pico-8 play session: no input (idle), after a click and taps of 🅾, ❎, 🅾+❎, 🅾 in the second before t = 0

[t = 1 s] idle ~1s (no d-pad/buttons)
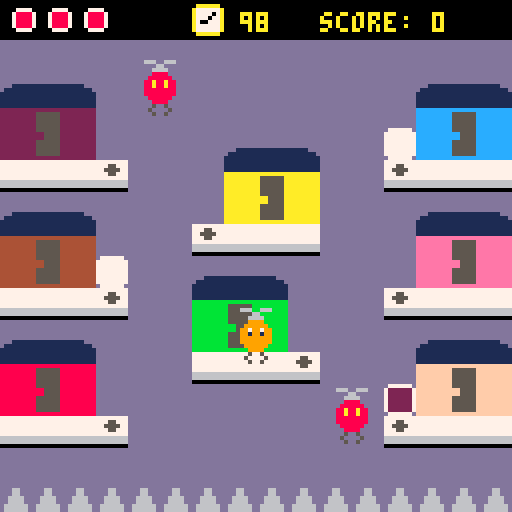
[t = 2 s] idle ~2s (no d-pad/buttons)
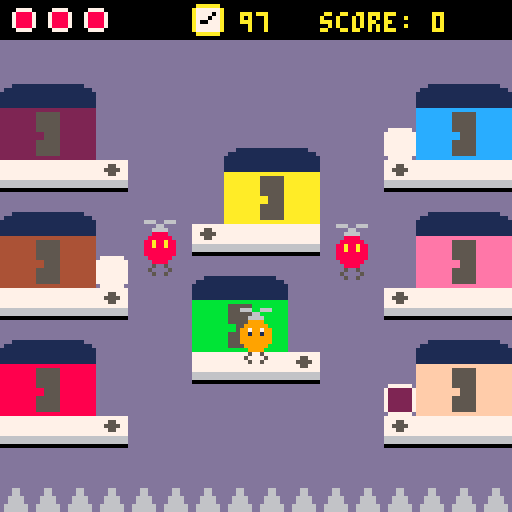
[t = 4 s] idle ~4s (no d-pad/buttons)
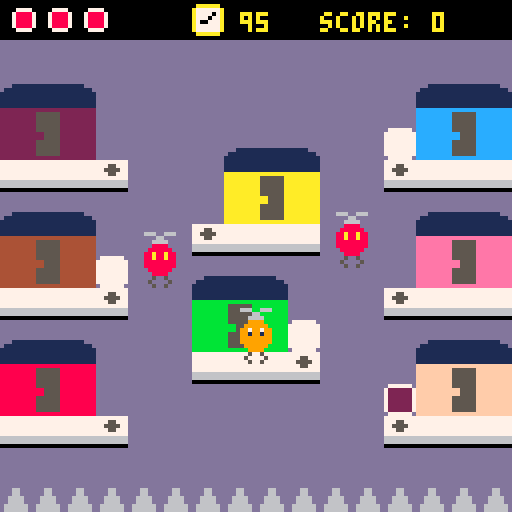
[t = 6 s] idle ~6s (no d-pad/buttons)
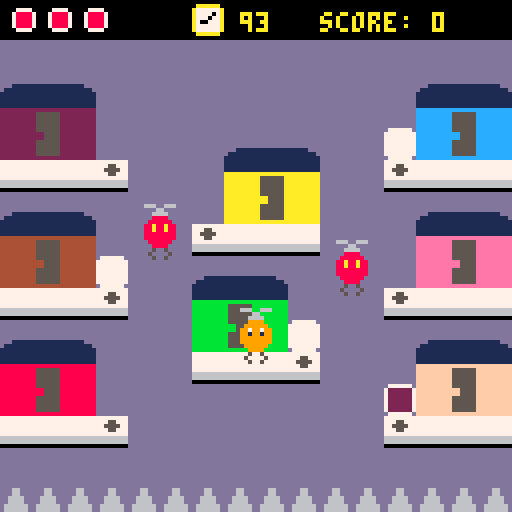

pico-8 cartridge
version 43
__lua__
-- main --

-- const
game_states = {menu=1,menu_to_game=2,game=3,game_over=4}
title = 1 -- 1 or 2
hit_stop = 30

-- var
state = game_states.game
gm = {}
e = {}
p = {}
local music_on = false

-- change the values down here  
-- in the function reset_var()
-- game var
local game_start = 0
local game_start_frm = 0
local hit_stop_frm

-- menu to game var
local menu_to_game_dur = 30
local menu_to_game_frm = 0

-- menu-var
local show_start = 20 
local not_show_start = 20
local menu_frm = 0
-- bisegnax menu
local t_cols = {10,1}
local t_col_i = 1
local t_frm = 0
local t_col_dur = 30
local t_col_dur_on_start = 3

-- game-over-var
local show_go_to_menu = 20
local not_show_go_to_menu = 20
local game_over_frm = 0
-- bisegnax game-over
local go_cols = {10,1}
local go_col_i = 1
local go_frm = 0
local go_col_dur = 30
-- debug


function _init()
 poke(0x5f5c,255)
	reset_var()
end

function _update()
	if state == game_states.menu then
		update_menu()
	elseif state == game_states.menu_to_game then
		update_menu_to_game()
	elseif state == game_states.game then
		update_game()
	elseif state == game_states.game_over then
		update_game_over()
	end
end

function _draw()
	if state == game_states.menu 
		or state == game_states.menu_to_game then
		draw_menu()
	elseif state == game_states.game then
		draw_game()
	elseif state == game_states.game_over then
		draw_game_over()
	end
end

function update_game()
	if gm.p_hit_enemy then
		hit_stop_frm += 1
		if hit_stop_frm >= hit_stop then 
			if not gm.game_over then
				gm.p_hit_enemy = false 
				p:move(player_sp)
			else
				state = game_states.game_over
			end
			hit_stop_frm = 0
		end
		return
	end
	game_start_frm += 1
	if game_start_frm < game_start then 
		return end
	start_music()
	gm:update()
	for k,v in pairs(e) do
		v:update()
	end
	p:update()
end

-- delete
function move_boxes()
	local x = 0
	local y = 0
	local spd = 5
	if btn(➡️) then
		x += spd end
	if btn(⬅️) then
		x -= spd end
	if btn(⬇️) then
		y += spd end
	if btn(⬆️) then
		y -= spd end
	for k,v in pairs(gm.boxes) do
		v:move(v.pos+vector2.new(x,y))
	end
end

function update_menu_to_game()
	menu_to_game_frm += 1
	if menu_to_game_frm > menu_to_game_dur then
		state = game_states.game 
		reset_var()
		sfx(4)
	end
	menu_frm += 1
	t_frm += 1
end

function update_menu()
	if btnp(🅾️) or btnp(❎) then
		state = game_states.menu_to_game 
		t_col_dur = t_col_dur_on_start
		--t_frm = 0
		--reset_var()
		sfx(10)
		--sfx(4)
	end
	menu_frm += 1
	t_frm += 1
end

function update_game_over()
	if btnp(🅾️) or btnp(❎) then
		state = game_states.menu 
		sfx(10)
	end
	game_over_frm += 1
	go_frm += 1
end

function draw_game()
	cls()
	map(0,0,0,0,16,16)
	gm:draw()
	for k,v in pairs(e) do
		v:draw()
	end
	p:draw()
	local s = ""..curr_timer
	print_ctr_w(s,3,10)
	spr(61,48,1)
end

function draw_menu()
	cls()
	--map(16,0,0,0,16,16)
	
	-- bisegnax
 local larghezza_totale = 103
 local x_centro = (128 - larghezza_totale) / 2
 local y_centro = 40 
		
	if t_frm <= t_col_dur then
		t_col_i = 1 
	elseif t_frm <= t_col_dur*2 then
		t_col_i = 2
	else
		t_frm = 0 
	end
	
	if title == 1 then
		disegna_parola_solida("delivery",x_centro+1,y_centro+1,9) -- bg
	 disegna_parola_solida("delivery",x_centro,y_centro,t_cols[t_col_i]) -- fg
 elseif title == 2 then
	 if t_col_i == 1 then
	 	disegna_parola_solida("delivery",x_centro+1,y_centro+1,9) -- bg
	 	disegna_parola_solida("delivery",x_centro,y_centro,t_cols[t_col_i]) -- fg
		else
			disegna_parola_solida("delivery",x_centro+1,y_centro+1,t_cols[1]) -- bg
		end
	end
	
 rectfill(0, 45, 128, 45, 0) 
	-- end bisegnax
	
	local s = "high score: "..gm.high_score
	print_ctr_w(s,64,7)
	if menu_frm <= show_start then
		print_ctr_w("press 🅾️ to start",76,7)
	elseif menu_frm >= show_start+not_show_start then
		menu_frm = 0
	end
	print_ctr_w("made by 'il flavione'",94,9)
	print_ctr_w("and 'il bisegnax'",102,9)
	print_ctr_w("pico-8 @2026",112,9)
end

function draw_game_over()
	cls()
	--map(34,0,0,0,16,16)
	
	-- bisegnax
 local larghezza_testo = 116
 local x_testo = (128-larghezza_testo) / 2 -- coordinata x: 6
 local y_testo = 30 
 
 if go_frm <= go_col_dur then
		go_col_i = 1 
	elseif go_frm <= go_col_dur*2 then
		go_col_i = 2
	else
		go_frm = 0 
	end
	
 local stringa = "game_over"
 
	disegna_parola_solida_go(stringa,x_testo+1,y_testo+1,9) -- bg
	disegna_parola_solida_go(stringa,x_testo,y_testo,go_cols[go_col_i]) -- fg
 
 rectfill(0, 35, 128, 35, 0) 
	-- end bisegnax

	local s = "score: "..gm.score
	if gm.bad_ending then
		print_ctr_w("you're done...",50,8)
		print_ctr_w(s,60,7)
		print_ctr_w("your score will",72,7)
		print_ctr_w("not be registered",80,7)
	else
		print_ctr_w("delivery done!",50,7)
		if gm.record then
			s = "new high "..s
			print_ctr_w(s,60,10)
		else
			print_ctr_w(s,60,7)
		end
	end
	if game_over_frm <= show_go_to_menu then
		print_ctr_w("press 🅾️ to go to menu",100,7)
	elseif game_over_frm >= show_go_to_menu+not_show_go_to_menu then
		game_over_frm = 0
	end
end

-- resets all game variables (not high score)
function reset_var()
	gm = {}
	e = {}
	p = {}
	
	gm = game_mng.new()
	add(e,enemy.new(36,100,1,82))
	add(e,enemy.new(84,100,-1,82))
	p = player.new(player_sp)
	
	-- game var
 game_start = 1 -- 110 is perfect!
 game_start_frm = 0
 hit_stop_frm = 0
 
	-- menu-var
 show_start = 20 
 not_show_start = 20
 menu_frm = 0

	-- game-over-var
 show_go_to_menu = 20
 not_show_go_to_menu = 20
 game_over_frm = 0
 
 -- menu to game var
 menu_to_game_frm = 0

	-- bisegnax menu
 font_atari = {
  d = {1,1,0, 1,0,1, 1,0,1, 1,0,1, 1,1,0},
  e = {1,1,1, 1,0,0, 1,1,0, 1,0,0, 1,1,1},
  l = {1,0,0, 1,0,0, 1,0,0, 1,0,0, 1,1,1},
  i = {1,1,1, 0,1,0, 0,1,0, 0,1,0, 1,1,1},
  v = {1,0,1, 1,0,1, 1,0,1, 1,0,1, 0,1,0},
  r = {1,1,0, 1,0,1, 1,1,0, 1,0,1, 1,0,1},
  y = {1,0,1, 1,0,1, 0,1,0, 0,1,0, 0,1,0}
 }
 
	t_col_i = 1
	t_frm = 0
	t_col_dur = 30
	t_col_dur_on_start = 4
	
	-- bisegnax game over
 font_atari_go = {
  g = {1,1,1, 1,0,0, 1,0,1, 1,0,1, 1,1,1},
  a = {1,1,1, 1,0,1, 1,1,1, 1,0,1, 1,0,1},
  m = {1,0,1, 1,1,1, 1,0,1, 1,0,1, 1,0,1},
  e = {1,1,1, 1,0,0, 1,1,0, 1,0,0, 1,1,1},
  o = {1,1,1, 1,0,1, 1,0,1, 1,0,1, 1,1,1},
  v = {1,0,1, 1,0,1, 1,0,1, 1,0,1, 0,1,0},
  r = {1,1,0, 1,0,1, 1,1,0, 1,0,1, 1,0,1},
  ["_"] = {0,0,0, 0,0,0, 0,0,0, 0,0,0, 0,0,0} 
	}
	
 go_col_i = 1
 go_frm = 0
 go_col_dur = 30
end

function start_music()
	if not music_on then
		music(0)
		music_on = true
	end
end

function stop_music()
	music(-1)
	music_on = false
end

function disegna_parola_solida(testo, x, y, col)
 local cx = x
 for i=1, #testo do
  local let = sub(testo, i, i)
  local dati = font_atari[let]

  if dati != nil then
   for r=0, 4 do
    for c=0, 2 do
     local idx = r * 3 + c + 1
     if dati[idx] == 1 then
      local px = cx + c * 4
      local py = y + r * 2

      -- riempie un blocco di 4x2 pixel senza lasciare buchi
      rectfill(px, py, px + 3, py + 1, col)
     end
    end
   end
  end
  cx += 13 -- spazio fisso tra le lettere
 end
end

function disegna_parola_solida_go(testo,x,y,col)
 local cx = x
 for i=1, #testo do
  local let = sub(testo, i, i)
  local dati = font_atari_go[let]
  
  if dati != nil then
   for r=0,4 do         
    for c=0,2 do     
     local idx = r*3+c+1
     if dati[idx] == 1 then
      local px = cx+c*4
      local py = y+r*2  
      rectfill(px,py,px+3,py+1,col)
     end
    end
   end
  end
  cx += 13 
 end
end
-->8
-- vector2 --

vector2 = {}
vector2.__index = vector2

function vector2.new(x,y)
	return setmetatable({x=x,y=y},vector2)
end

function vector2.__tostring(v)
 return "("..v.x..", "..v.y..")"
end 

function vector2.__eq(v1,v2)
 return v1.x == v2.x and v1.y == v2.y
end

function vector2.__add(v1,v2)
	return vector2.new(v1.x+v2.x,v1.y+v2.y)
end

function vector2.__mul(v1,v2)
	return vector2.new(v1.x*v2.x,v1.y*v2.y)
end

function vector2:clone()
	return vector2.new(self.x,self.y)
end

-- never use ^ for pow
-- never. 
-- it breaks everything 
-- with floats
--function vector2:dist(v)
	--return sqrt(pow((self.x-v.x),2)+pow((self.y-v.y),2))
--end
function vector2:dist(v)
	dx = abs(self.x-v.x)
	dy = abs(self.y-v.y)
	ma = max(dx,dy)
	mi = min(dx,dy)
	if ma == 0 then return 0 end
	return ma*sqrt(1+(mi/ma)*(mi/ma))
end

-->8
-- utils --

function print_ctr_w(s,y,col)
	local x = 64-(#s*4)/2
 print(s,64-#s*2,y,col)
end

function print_ctr_h(s,x,col)
 print(s,x,61,col)
end

function print_ctr(s,col)
	print(s,64-#s*2,61,col)
end

function pow(x,a)
  if (a==0) return 1
  if (a<0) x,a=1/x,-a
  local ret,a0,xn=1,flr(a),x
  a-=a0
  while a0>=1 do
    if (a0%2>=1) ret*=xn
    xn,a0=xn*xn,shr(a0,1)
  end
  while a>0 do
    while a<1 do x,a=sqrt(x),a+a end
    ret,a=ret*x,a-1
  end
  return ret
end

-- collisions
function collide_rect(ax, ay, aw, ah, bx, by, bw, bh)
 return ax < bx + bw and
        ax + aw > bx and
        ay < by + bh and
        ay + ah > by
end

function collide_circle(x1,y1,r1,x2,y2,r2)
 local dx = x2-x1
 local dy = y2-y1
 local dist_sq = dx*dx+dy*dy
 local radius_sum = r1+r2
 return dist_sq < radius_sum*radius_sum
end
-->8
-- player --

player = {}
player.__index = player

-- const
local invincible = false
local ignore_spikes = false
local g = 0.15 --0.35
local jump_vel = -2 -- -4
local max_fall = 1.5 -- 3

local vel = 2 --3
local spd = 0
local mov_frm = 0
local sprt_helix = {4,5}
local sprt = 3
local claw_sprts = {unhooked=6,hooked=59}
-- each helix spr lasts 2 frm
local c_helix_dur = 2

local kz = {-14,115}

-- var
local helix_dur
local claw_sprt
local vel_y
local o_vel_y
-- base

function reset_var_player()
	helix_dur = c_helix_dur
	claw_sprt = claw_sprts.unhooked
	vel_y = 0
	o_vel_y = -2
end

function player.new(pos)
	reset_var_player()
	return setmetatable({pos=pos,sprt=sprt,hooked=false,box=nil,h_sprt=sprt_helix[1],h_sprt_i=1,h_timer=0,o_y=pos.y},player)
end

function player:update()
	if not self.box then 
		self:unhook()
	elseif self.box.destroy then
		self:unhook()
	end
	self:update_anim()
	self:handle_input()
	self:clamp()
	self:apply_gravity()
	self:check_collisions()
end

function player:update_anim()
	if vel_y < 0 and abs(vel_y) >= abs(jump_vel)*0.5 then
		helix_dur = 0
	elseif vel_y < 0 and abs(vel_y) >= abs(jump_vel)*0.2 then
		helix_dur = 1
	else
		helix_dur = c_helix_dur
	end
	self.h_timer += 1
	if self.h_timer > helix_dur then
		self.h_sprt_i = (self.h_sprt_i%#sprt_helix)+1
		self.h_sprt = sprt_helix[self.h_sprt_i]
		self.h_timer = 0
	end
end

-- temp
function player:handle_input()
	self.o_y = self.pos.y
	o_vel_y = vel_y
	local lx = self.pos.x
	local ly = self.pos.y
	local x = self.pos.x
	local y = self.pos.y
	local velx = vel
	local vely = vel
	
	if btn(➡️) then
		x += vel end
	if btn(⬅️) then
		x -= vel end
	
	self:move(vector2.new(x,y))
	while self:platforms_collide() and x ~= lx do
		if x < lx then
			x += 1
		elseif x > lx then
			x -= 1
		end
		self:move(vector2.new(x,y)) 
 end
	
	
	--if btn(⬇️) then
		--y += vel end
	if btnp(🅾️) then
 	vel_y = jump_vel
	end
	y += vel_y
		
	self:move(vector2.new(x,y))
	while self:platforms_collide() and zy ~= 0 do
		if y < ly then
			y += 1
		elseif y > ly then
			y -= 1
		end
		self:move(vector2.new(x,y)) 
 end
	
	if btnp(❎) and not self.hooked then
		self:try_hook() end
end

function player:apply_gravity()
	vel_y += g

 if vel_y > max_fall then
  vel_y = max_fall end
end

-- temp
function player:shift(s)
	self.pos = self.pos+s
	if self.hooked then
		self.box.pos = self.box.pos+s end
end

function player:move(p)
	self.pos = p:clone()
	if self.hooked then
	 self.box.pos = p+vector2.new(0,10) end
end

function player:clamp()
	if self.pos.x > 120 then
		self:move(vector2.new(120,self.pos.y))
	elseif self.pos.x < 0 then
		self:move(vector2.new(0,self.pos.y))
	end
	if self.pos.y > 120 then
		self:move(vector2.new(self.pos.x,120)) 
	elseif self.pos.y < 13 then
		self:move(vector2.new(self.pos.x,13))
	end
end

function player:check_collisions()
	if not invincible and not ignore_spikes then
		if self.pos.y <= kz[1] or self.pos.y >= kz[2] then
			self:hit_spikes() 
			return 
		end
	end	
	if not invincible then
		for k,v in pairs(e) do
			if collide_circle(self.pos.x,self.pos.y,p_r,v.x,v.y,e_r) then
			 self:hit_enemy()
			 return
			end
		end
	end
end

function player:try_hook()
	for k,v in pairs(gm.boxes) do
		if collide_rect(self.pos.x,self.pos.y,8,10,v.pos.x,v.pos.y,8,8) and not v.destroy then
			self:hook(v)
			return
		end
	end
end

function player:hook(b)
	self.hooked = true
	self.box = b
	self.box:hook()
	local new_pos = vector2.new(self.pos.x,self.pos.y+10)
	self.box:move(new_pos)
	claw_sprt = claw_sprts.hooked
	sfx(0)
end

function player:unhook()
	self.hooked = false
	self.box = nil
	claw_sprt = claw_sprts.unhooked
end

function player:draw()
	--print(vel_y,30,118,10)
	spr(self.sprt,self.pos.x,self.pos.y)
	spr(claw_sprt,self.pos.x,self.pos.y+8)
	spr(self.h_sprt,self.pos.x,self.pos.y-8)
end

function player:hit_spikes()
	gm:player_hit_spikes()
end

function player:hit_enemy()
	gm:player_hit_enemy()
	if self.hooked then
		self.box:despawn() end
	-- moved in main
	--self:move(player_sp)
	vel_y = 0
end

function player:platforms_collide()
 local tl = self.pos:clone()
 local br = self.pos:clone()+vector2.new(7,7)

 local tx1 = flr(tl.x/8)
 local ty1 = flr(tl.y/8)

 local tx2 = flr(br.x/8)
 local ty2 = flr(br.y/8)

 local c1 = fget(mget(tx1,ty1),0)
 local c2 = fget(mget(tx1,ty2),0)
 local c3 = fget(mget(tx2,ty1),0)
 local c4 = fget(mget(tx2,ty2),0)

 return c1 or c2 or c3 or c4
end
-->8
-- enemy --

enemy = {}
enemy.__index = enemy

-- const
local sprt_helix = {4,5}
local helix_dur = 2 -- each helix spr lasts 2 frm
local claw_sprt = 6

function lerp(a,b,t)
 return a+(b-a)*t
end

-- ease in-out
function smoothstep(t)
 return t*t*(3-2*t)
end

function enemy.new(x,y,dir,offset)
 local top=y-offset
 local bottom=y

 local start_y
 local target_a
 local target_b

 if dir==1 then
  start_y=bottom
  target_a=bottom
  target_b=top
 else
  start_y=top
  target_a=top
  target_b=bottom
 end

 return setmetatable({
  x=x,

  y=start_y,

  from_y=target_a,
  to_y=target_b,

  t=0,
  dur=60,

  offset=offset,

  sprt=10,
  h_sprt=sprt_helix[1],
  h_sprt_i=1,
  h_timer=0
 },enemy)
end

function enemy:update()
 self.t += 1/self.dur

 if self.t>=1 then
  self.t=0

  self.from_y,self.to_y=
  self.to_y,self.from_y
 end

 local eased=smoothstep(self.t)

 self.y=lerp(
  self.from_y,
  self.to_y,
  eased
 )

 self:update_anim()
end

function enemy:update_anim()
	self.h_timer += 1
	if self.h_timer > helix_dur then
		self.h_sprt_i = (self.h_sprt_i%#sprt_helix)+1
		self.h_sprt = sprt_helix[self.h_sprt_i]
		self.h_timer = 0
	end
end

function enemy:draw()
	spr(self.sprt,self.x,self.y)
	spr(self.h_sprt,self.x,self.y-8)
	spr(claw_sprt,self.x,self.y+8)
end
-->8
-- house --

house = {}
house.__index = house

-- const 
h_coll = {{4,32},{4,64},{4,96},{60,48},{52,80},{108,32},{108,64},{108,96}}
box_sp = {{24,32},{24,64},{24,96},{48,48},{72,80},{96,32},{96,64},{96,96}}


-- var

-- base

function house.new(idx)
	return setmetatable({idx=idx,is_free=true},house)
end

function house:spawn(target)
	local b_pos = vector2.new(box_sp[self.idx][1],box_sp[self.idx][2])
	local b = box.new(b_pos,self.idx,target)
	self.is_free = false
	return b
end	

function house:free()
	self.is_free = true
end
-->8
-- box --

box = {}
box.__index = box

-- const
local inner_col = 1
local desp_time = 600 --800
local c_start_sprt = 41
local light_sprt = 49
local light_up = {{0,30},{350,20},{500,10},{600,5}}

-- var

-- base


function box.new(pos,start_col_i,target_col_i)
	local s = target_col_i+c_start_sprt-1
	return setmetatable({pos=pos,start_col_i=start_col_i,target_col_i=target_col_i,sprt=s,desp_timer=0,hooked=false,light_idx=1,destroy=false},box)
end

function box:update()
	self:update_anim()
	if self.desp_timer >= desp_time then
		sfx(3)
		self:despawn()
	end
	if not self.hooked then
		self.desp_timer += 1
	end
	self:collisions()
end

function box:update_anim()
	if self.hooked then 
		self.sprt = self.target_col_i+c_start_sprt-1
		return 
	end
	local interval = 30
	for i=#light_up,1,-1 do
		if self.desp_timer >= light_up[i][1] then
			interval = light_up[i][2]
			break
		end
	end
 if self.desp_timer%interval <= 2 then
  self.sprt = light_sprt
	else
		self.sprt = self.target_col_i+c_start_sprt-1
	end
end

function box:hook()
	self.hooked = true
end

function box:move(pos)
	self.pos = pos:clone()
end

-- check collisions with correct house
function box:collisions()
	local t = h_coll[self.target_col_i]
	if (collide_rect(self.pos.x,self.pos.y,8,8,t[1],t[2],16,8)) then
		gm:box_shipped()
		self:despawn()
	end
end

function box:despawn()
	self.destroy = true
end
-->8
-- globals --

-- do not change 
colors = {2,4,8,10,11,12,14,15}
high_score = 0

-- can change
-- default player_sp = 8,32
player_sp = vector2.new(60,80) -- player spawn point 
p_r = 3.5 -- player hb range
e_r = 3.5 -- enemy hb range
game_timer = 100
max_hp = 3 -- 3

-->8
-- game_manager --

game_mng = {}
game_mng.__index = game_mng

-- const
local ship_score = 100
local score_lose = 200
local spawn_freq = 20
local spawn_rate = 0.3 -- 30%
local max_boxes = 4 --4

-- var
curr_timer = game_timer
local frm = 0

-- base

function reset_var_gm()
	curr_timer = game_timer
 frm = 0
end

function game_mng.new()
	reset_var_gm()
	local hs = {}
	for i=1,#colors do
		add(hs,house.new(i))
	end
	return setmetatable({boxes={},houses=hs,score=0,high_score=high_score,record=false,sp_timer=0,hp=max_hp,bad_ending=false,p_hit_enemy=false,game_over=false},game_mng)
end

function game_mng:box_shipped(b)
	self.score += ship_score
	sfx(1)
end

function game_mng:update()
	self:try_spawn()
	-- del boxes
	for k,v in pairs(self.boxes) do
		if v.destroy then
			if not v.hooked then
				self:box_despawned() end
			self.houses[v.start_col_i]:free()
			del(self.boxes,v) 
		end
	end
	for k,v in pairs(self.boxes) do
		v:update()
	end
	frm += 1
	if frm >= 30 then
		self:decrease_curr_timer(1)
		frm = 0
	end
end

function game_mng:draw()
	print("score: "..gm.score,80,3,10)
	local b
	for k,v in pairs(gm.boxes) do
		if not v.destroy then
			spr(v.sprt,v.pos.x,v.pos.y) end	
			if v.hooked then
				b = v end	
	end
	if b then
		spr(b.sprt,b.pos.x,b.pos.y) end
	
	for i=0,gm.hp-1 do
		spr(60,2+i*9,1)
	end
end

function game_mng:try_spawn()
	self.sp_timer += 1
	if self.sp_timer >= spawn_freq then
		if rnd(1) < spawn_rate and #self.boxes < max_boxes then
			self:spawn() 
		end
			self.sp_timer = 0
	elseif #self.boxes == 0 then
			self:spawn()
			self.sp_timer = 0
	end
end

function game_mng:spawn()
 local house_idx 
	repeat
		house_idx = flr(rnd(#colors))+1
	until self.houses[house_idx].is_free
	local t
	repeat
		t = flr(rnd(#colors))+1
	until t ~= house_idx
	local b = self.houses[house_idx]:spawn(t)
	add(self.boxes,b)
	sfx(6)
end

p_hit_spikes = false
function game_mng:player_hit_spikes()
	--sfx(2)
	-- handle game state
	self:bad_game_over()
	-- debug
	p_hit_spikes = true
end


function game_mng:player_hit_enemy()
	-- debug
	self.p_hit_enemy = true
	self.score -= score_lose
	if self.score < 0 then
		self.score = 0 end
	if p.hooked then
		if self:remove_hp(1) <= 0 then
			self:bad_game_over() 
		else
			sfx(2)
		end
	else
		sfx(2)
	end
end

function game_mng:box_despawned()
	--sfx(3)
	--sfx(2)
	if self:remove_hp(1) <= 0 then
		self:bad_game_over() 
	else
		sfx(3)
	end
end

function game_mng:remove_hp(amount)
	self.hp -= amount
	return self.hp
end

function game_mng:decrease_curr_timer(amount)
	curr_timer -= amount
	if curr_timer <= 0 then
		self:timer_ended() end
end

function game_mng:timer_ended()
	self.p_hit_enemy = true
	self:update_score()
	self.bad_ending = false
	self.game_over = true
	
	stop_music()
	sfx(5)
end

function game_mng:update_score()
	if self.score > self.high_score then
		self.high_score = self.score 
		-- updates global hs so that it 
		-- is easier to reset variables
		high_score = self.score
		self.record = true
	end
end

function game_mng:bad_game_over()
	self.p_hit_enemy = true
	self.bad_ending = true
	--state = game_states.game_over
	stop_music()
	self.game_over = true
	sfx(5)
end
__gfx__
0000000000000000dddddddd00999900000000000000000000500500ddddddddd666666d777777770088880077777777dddddddddddddddddddddddd00000000
0000000000000000dddddddd09999990000000000000000005000050ddddddddd666666d777777770888888077755777dddddddddddddddddddddddd00000000
0070070000000000dddddddd99799799000000000000000000500500ddd66ddddd6666dd7777777788a88a8877555577dddddddddddddddddddddddd00000000
0007700000000000dddddddd99199199000000000000000000000000ddd66ddddd6666dd7777777788a88a8877755777ddddddddddddddddddddddddbbbbbbbb
0007700000000000dddddddd99999999000000000000000000000000dd6666ddddd66ddd777777778888888877777777ddddddddddddddddddddddddbbbbbbbb
0070070000000000dddddddd99999999666006660066660000000000dd6666ddddd66ddd666666668888888866666666ddd111111111111111111dddbbbbbbbb
0000000000000000dddddddd09999990000660000006600000000000d666666ddddddddd666666660888888066666666d1111111111111111111111dbbbbbbbb
0000000000000000dddddddd00999900006666000066660000000000d666666ddddddddd000000000088880000000000111111111111111111111111bbbbbbbb
111111118555555811111111f200000011111111b555555b1111111111111111e555555e1111111111111111f555555f11111111111111114555555411111111
1111111188855558111111118400000011111111bbb5555b1111111111111111eee5555e1111111111111111fff5555f11111111111111114445555411111111
111111118885555811111111ae00000011111111bbb5555b1111111111111111eee5555e1111111111111111fff5555f11111111111111114445555411111111
888888888555555888888888bc000000bbbbbbbbb555555bbbbbbbbbeeeeeeeee555555eeeeeeeeefffffffff555555fffffffff444444444555555444444444
88888888855555588555555800000000bbbbbbbbb555555bb555555beeeeeeeee555555ee555555efffffffff555555ff555555f444444444555555445555554
88888888855555588555555800000000bbbbbbbbb555555bb555555beeeeeeeee555555ee555555efffffffff555555ff555555f444444444555555445555554
88888888855555588555555800000000bbbbbbbbb555555bb555555beeeeeeeee555555ee555555efffffffff555555ff555555f444444444555555445555554
88888888888888888555555800000000bbbbbbbbbbbbbbbbb555555beeeeeeeeeeeeeeeee555555efffffffffffffffff555555f444444444444444445555554
11111111255555521111111111111111a555555a1111111111111111c555555c1111111107777770077777700777777007777770077777700777777007777770
11111111222555521111111111111111aaa5555a1111111111111111ccc5555c111111117222222774444447788888877aaaaaa77bbbbbb77cccccc77eeeeee7
11111111222555521111111111111111aaa5555a1111111111111111ccc5555c111111117222222774444447788888877aaaaaa77bbbbbb77cccccc77eeeeee7
222222222555555222222222aaaaaaaaa555555aaaaaaaaaccccccccc555555ccccccccc7222222774444447788888877aaaaaa77bbbbbb77cccccc77eeeeee7
222222222555555225555552aaaaaaaaa555555aa555555accccccccc555555cc555555c7222222774444447788888877aaaaaa77bbbbbb77cccccc77eeeeee7
222222222555555225555552aaaaaaaaa555555aa555555accccccccc555555cc555555c7222222774444447788888877aaaaaa77bbbbbb77cccccc77eeeeee7
222222222555555225555552aaaaaaaaa555555aa555555accccccccc555555cc555555c7222222774444447788888877aaaaaa77bbbbbb77cccccc77eeeeee7
222222222222222225555552aaaaaaaaaaaaaaaaa555555accccccccccccccccc555555c07777770077777700777777007777770077777700777777007777770
0777777007777770222222224444444488888888aaaaaaaabbbbbbbbcccccccceeeeeeeeffffffff1111111100055000000000000aaaaaa00000000000000000
7ffffff777777777222222224444444488888888aaaaaaaabbbbbbbbcccccccceeeeeeeeffffffff111111110050050000777700a777777a0000000000000000
7ffffff777777777222222224444444488888888aaaaaaaabbbbbbbbcccccccceeeeeeeeffffffff111111110005500007888870a777707adddddddd00000000
7ffffff777777777222222224444444488888888aaaaaaaabbbbbbbbcccccccceeeeeeeeffffffff111111110000000007888870a777077adddddddd00000000
7ffffff777777777222222224444444488888888aaaaaaaabbbbbbbbcccccccceeeeeeeeffffffff111111110000000007888870a700777adddddddd00000000
7ffffff777777777222222224444444488888888aaaaaaaabbbbbbbbcccccccceeeeeeeeffffffff111111110000000007888870a777777adddddddd00000000
7ffffff777777777222222224444444488888888aaaaaaaabbbbbbbbcccccccceeeeeeeeffffffff111111110000000000777700a777777adddddddd00000000
0777777007777770222222224444444488888888aaaaaaaabbbbbbbbcccccccceeeeeeeeffffffff1111111100000000000000000aaaaaa0dddddddd00000000
00000000000000000000000000000000000000000000000000000000000000000000000000000000000000000000000000000000000000000000000000000000
00000000011111111111111111111111111111111111111111111111111111111111111111111111111111111111111111111111111111111111111000000000
00000011111111111111111111111111111111111111111111111111111111111111111111111111111111111111111111111111111111111111111111000000
00011111111111111111111111111111111111111111111111111111111111111111111111111111111111111111111111111111111111111111111111111000
11111111111111111111111111111111111111111111111111111111111111111111111111111111111111111111111111111111111111111111111111111111
11111111111111111111111111111111111111111111111111111111111111111111111111111111111111111111111111111111111111111111111111111111
22222222222222222222222222222222222222222222222222222222222222222222222222222222222222222222222222222222222222222222222222222222
22222222222222222222222222222222222222222222222222222222222222222222222222222222222222222222222222222222222222222222222222222222
22aaaaaaaaaa222222aaaaaaaaaaaaa222aaaa22222222222aaaa222aaaa222222222222aaaa222aaaaaaaaaaaaa222aaaaaaaaaaa22222aaa222222222aaa22
22aaaaaaaaaa222222aaaaaaaaaaaaa222aaaa22222222222aaaa222aaaa222222222222aaaa222aaaaaaaaaaaaa222aaaaaaaaaaa22222aaa222222222aaa22
22aaa9999999222222aaaaaaaaaaaaa222aaaa22222222222aaaa222aaaa222222222222aaaa222aaaaaaaaaaaaa222aaaaaaaaaaa22222aaa222222222aaa22
22aaa2222222aaa222aaa9999999999222aaaa22222222222aaaa222aaaa222222222222aaaa222aaa9999999999222aaa99999999aaa22aaa222222222aaa22
22aaa2222222aaa222aaa2222222222222aaaa22222222222aaaa222aaaa222222222222aaaa222aaa2222222222222aaa22222222aaa22aaa222222222aaa22
22aaa2222222aaa222aaa2222222222222aaaa22222222222aaaa222aaaa222222222222aaaa222aaa2222222222222aaa22222222aaa22aaa222222222aaa22
22aaa2222222aaa222aaa2222222222222aaaa22222222222aaaa222aaaa222222222222aaaa222aaa2222222222222aaa22222222aaa22aaa222222222aaa22
22aaa2222222aaa222aaa2222222222222aaaa22222222222aaaa222aaaa222222222222aaaa222aaa2222222222222aaa22222222aaa22aaa222222222aaa22
22aaa2222222aaa222aaa2222222222222aaaa22222222222aaaa222aaaa222222222222aaaa222aaa2222222222222aaa22222222aaa22aaa222222222aaa22
22aaa2222222aaa222aaaaaaaaa2222222aaaa22222222222aaaa222aaaa222222222222aaaa222aaaaaaaaa2222222aaa22222222aaa22aaa222222222aaa22
22aaa2222222aaa222aaaaaaaaa2222222aaaa22222222222aaaa222aaaa222222222222aaaa222aaaaaaaaa2222222aaaaaaaaaaa99922999aaa222aaa99922
22aaa2222222aaa222aaaaaaaaa2222222aaaa22222222222aaaa222aaaa222222222222aaaa222aaaaaaaaa2222222aaaaaaaaaaa22222222aaa222aaa22222
22aaa2222222aaa222aaa9999992222222aaaa22222222222aaaa222aaaa222222222222aaaa222aaa9999992222222aaaaaaaaaaa22222222aaa222aaa22222
22aaa2222222aaa222aaa2222222222222aaaa22222222222aaaa222aaaa222222222222aaaa222aaa2222222222222aaa99999999aaa22222999aaa99922222
22aaa2222222aaa222aaa2222222222222aaaa22222222222aaaa2229999aaaa2222aaaa9999222aaa2222222222222aaa22222222aaa22222222aaa22222222
22aaa2222222aaa222aaa2222222222222aaaa22222222222aaaa2222222aaaa2222aaaa2222222aaa2222222222222aaa22222222aaa22222222aaa22222222
22aaa2222222aaa222aaa2222222222222aaaa22222222222aaaa2222222aaaa2222aaaa2222222aaa2222222222222aaa22222222aaa22222222aaa22222222
22aaa2222222aaa222aaa2222222222222aaaa22222222222aaaa2222222aaaa2222aaaa2222222aaa2222222222222aaa22222222aaa22222222aaa22222222
22aaa2222222999222aaaaaaaaaaaaa222aaaaaaaaaaaa222aaaa22222229999aaaa99992222222aaaaaaaaaaaaa222aaa22222222aaa22222222aaa22222222
22aaaaaaaaaa222222aaaaaaaaaaaaa222aaaaaaaaaaaa222aaaa22222222222aaaa22222222222aaaaaaaaaaaaa222aaa22222222aaa22222222aaa22222222
22aaaaaaaaaa222222aaaaaaaaaaaaa222aaaaaaaaaaaa222aaaa22222222222aaaa22222222222aaaaaaaaaaaaa222aaa22222222aaa22222222aaa22222222
22999999999922222299999999999992229999999999992229999222222222229999222222222229999999999999222999222222229992222222299922222222
22222222222222222222222222222222222222222222222222222222222222222222222222222222222222222222222222222222222222222222222222222222
22222222222222222222222222222222222222222222222222222222222222222222222222222222222222222222222222222222222222222222222222222222
00000000000000000000000000000000000000000000000000000000000000000000000000000000000000000000000000000000000000000000000000000000
00000000000000000000000000000000000000000000000000000000000000000000000000000000000000000000000000000000000000000000000000000000
00000000000000000000000000000000000000000000000000000000000000000000000000000000000000000000000000000000000000000000000000000000
00000000000000000000000000000000000000000000000000000000000000000000000000000000000000000000000000000000000000000000000000000000
00000000000000000000000000000000000000000000000000000000000000000000000000000000000000000000000000000000000000000000000000000000
00000000000000000000000000000000000000000000000000000000000000000000000000000000000000000000000000000000000000000000000000000000
00000000000000000000000000000000000000000000000000000000000000000000000000000000000000000000000000000000000000000000000000000000
00000000000000000000000000000000000000000000000000000000000000000000000000000000000000000000000000000000000000000000000000000000
00000000000000000000000000000000000000000000000000000000000000000000000000000000000000000000000000000000000000000000000000000000
00000000000000000000000000000000000000000000000000000000000000000000000000000000000000000000000000000000000000000000000000000000
00000000000000000000000000000000000000000000000000000000000000000000000000000000000000000000000000000000000000000000000000000000
00000000000000000000000000000000000000000000000000000000000000000000000000000000000000000000000000000000000000000000000000000000
00000000000000000000000000000000000000000000000000000000000000000000000000000000000000000000000000000000000000000000000000000000
00000000000000000000000000000000000000000000000000000000000000000000000000000000000000000000000000000000000000000000000000000000
00000000000000000000000000000000000000000000000000000000000000000000000000000000000000000000000000000000000000000000000000000000
00000000000000000000000000000000000000000000000000000000000000000000000000000000000000000000000000000000000000000000000000000000
00000000000000000000000000000000000000000000000000000000000000000000000000000000000000000000000000000000000000000000000000000000
00000000000000000000000000000000000000000000000000000000000000000000000000000000000000000000000000000000000000000000000000000000
00000000000000000000000000000000000000000000000000000000000000000000000000000000000000000000000000000000000000000000000000000000
00000000000000000000000000000000000000000000000000000000000000000000000000000000000000000000000000000000000000000000000000000000
00000000000000000000000000000000000000000000000000000000000000000000000000000000000000000000000000000000000000000000000000000000
00000000000000000000000000000000000000000000000000000000000000000000000000000000000000000000000000000000000000000000000000000000
00000000000000000000000000000000000000000000000000000000000000000000000000000000000000000000000000000000000000000000000000000000
00000000000000000000000000000000000000000000000000000000000000000000000000000000000000000000000000000000000000000000000000000000
00000000000000000000000000000000000000000000000000000000000000000000000000000000000000000000000000000000000000000000000000000000
00000000000000000000000000000000000000000000000000000000000000000000000000000000000000000000000000000000000000000000000000000000
00000000000000000000000000000000000000000000000000000000000000000000000000000000000000000000000000000000000000000000000000000000
00000000000000000000000000000000000000000000000000000000000000000000000000000000000000000000000000000000000000000000000000000000
00000000000000000000000000000000000000000000000000000000000000000000000000000000000000000000000000000000000000000000000000000000
00000000000000000000000000000000000000000000000000000000000000000000000000000000000000000000000000000000000000000000000000000000
00000000000000000000000000000000000000000000000000000000000000000000000000000000000000000000000000000000000000000000000000000000
00000000000000000000000000000000000000000000000000000000000000000000000000000000000000000000000000000000000000000000000000000000
00202020202020202020202020202020202020202020202020202020202020202020202020202020202020202020202020202020202020202020202020202020
20000000000000000000000000000000000000000000000000000000000000000000000000000000000000000000000000000000000000000000000000000000
00202020202020202020202020202020202020202020202020202020202020202020202020202020202020202020202020202020202020202020202020202020
20000000000000000000000000000000000000000000000000000000000000000000000000000000000000000000000000000000000000000000000000000000
00202020202020202020202020202020202020202020202020202020202020202020202020202020202020202020202020202020202020202020202020202020
20000000000000000000000000000000000000000000000000000000000000000000000000000000000000000000000000000000000000000000000000000000
00202020202020202020202020202020202020202020202020202020202020202020202020202020202020202020202020202020202020202020202020202020
20000000000000000000000000000000000000000000000000000000000000000000000000000000000000000000000000000000000000000000000000000000
__gff__
0000000000000000000100010000000000000000000000000000000000000000000000000000000000000000000000000000000000000000000000000000000000000000000000000000000000000000000000000000000000000000000000000000000000000000000000000000000000000000000000000000000000000000
0000000000000000000000000000000000000000000000000000000000000000000000000000000000000000000000000000000000000000000000000000000000000000000000000000000000000000000000000000000000000000000000000000000000000000000000000000000000000000000000000000000000000000
__map__
0101010101010101010101010101010101010101010101010101010101010101101001010101010101010101010101010101100000000000000000000000000000000000000000000000000000000000000000000000000000000000000000000000000000000000000000000000000000000000000000000000000000000000
3e3e3e3e3e3e3e3e3e3e3e3e3e3e3e3e01010101010101010101010101010101101001010101010101010101010101010101100000000000000000000000000000000000000000000000000000000000000000000000000000000000000000000000000000000000000000000000000000000000000000000000000000000000
0c0d0e020202020202020202020c0d0e01010101010101010101010101010101101001010101010101010101010101010101100000000000000000000000000000000000000000000000000000000000000000000000000000000000000000000000000000000000000000000000000000000000000000000000000000000000
2022200202020202020202020226282640414d4d4d4d4d4d4d4d4d4d4d4d4e4f101001010101010101010101010101010101100202020202020202020202020202020202020202020202020202020000000000000000000000000000000000000000000000000000000000000000000000000000000000000000000000000000
322132020202020c0d0e020202372737505152535455565758595a5b5c5d5e5f101001010101010101010101010101010101100202020202020202020202020202020202020202020202020202020000000000000000000000000000000000000000000000000000000000000000000000000000000000000000000000000000
0909090b02020223252302020b090909606162636465566768696a6b6c6d6e6f101001010101010101010101010101010101100202020202020202020202020202020202020202020202020202020000000000000000000000000000000000000000000000000000000000000000000000000000000000000000000000000000
0c0d0e020202023524350202020c0d0e707172737475767778797a7b7c7d7e7f101001010101010101010101010101010101100202020202020202020202020202020202020202020202020202020000000000000000000000000000000000000000000000000000000000000000000000000000000000000000000000000000
1d1f1d0202020b09090902020217191701010101010101010101010101010101101001010101010101010101010101010101100202020202020202020202020202020202020202020202020202020000000000000000000000000000000000000000000000000000000000000000000000000000000000000000000000000000
331e330202020c0d0e0202020238183801010101010101010101010101010101101001010101010101010101010101010101100202020202020202020202020202020202020202020202020202020000000000000000000000000000000000000000000000000000000000000000000000000000000000000000000000000000
0909090b02021416140202020b09090901010101010101010101010101010101101001010101010101010101010101010101100202020202020202020202020202020202020202020202020202020000000000000000000000000000000000000000000000000000000000000000000000000000000000000000000000000000
0c0d0e020202361536020202020c0d0e01010101010101010101010101010101101001010101010101010101010101010101100202020202020202020202020202020202020202020202020202020000000000000000000000000000000000000000000000000000000000000000000000000000000000000000000000000000
1012100202020909090b0202021a1c1a01010101010101010101010101010101101001010101010101010101010101010101100202020202020202020202020202020202020202020202020202020000000000000000000000000000000000000000000000000000000000000000000000000000000000000000000000000000
34113402020202020202020202391b3901010101010101010101010101010101101001010101010101010101010101010101100202020202020202020202020202020202020202020202020202020000000000000000000000000000000000000000000000000000000000000000000000000000000000000000000000000000
0909090b02020202020202020b09090901010101010101010101010101010101101001010101010101010101010101010101100202020202020202020202020202020202020202020202020202020000000000000000000000000000000000000000000000000000000000000000000000000000000000000000000000000000
0202020202020202020202020202020201010101010101010101010101010101101001010101010101010101010101010101100202020202020202020202020202020202020202020202020202020000000000000000000000000000000000000000000000000000000000000000000000000000000000000000000000000000
0707070707070707070707070707070701010101010101010101010101010101101001010101010101010101010101010101100202020202020202020202020202020202020202020202020202020000000000000000000000000000000000000000000000000000000000000000000000000000000000000000000000000000
0101010101010101010101010101010110101010101010101010101010101010101010101010101010101010101010101010100202020202020202020202020202020202020202020202020202020000000000000000000000000000000000000000000000000000000000000000000000000000000000000000000000000000
0202020202020202020202020202020202020202020202020202020202020202020202020202020202020202020202020202020202020202020202020202020202020202020202020202020202020000000000000000000000000000000000000000000000000000000000000000000000000000000000000000000000000000
0202020202020202020202020202020202020202020202020202020202020202020202020202020202020202020202020202020202020202020202020202020202020202020202020202020202020000000000000000000000000000000000000000000000000000000000000000000000000000000000000000000000000000
0202020202020202020202020202020202020202020202020202020202020202020202020202020202020202020202020202020202020202020202020202020202020202020202020202020202020000000000000000000000000000000000000000000000000000000000000000000000000000000000000000000000000000
0202020202020202020202020202020202020202020202020202020202020202020202020202020202020202020202020202020202020202020202020202020202020202020202020202020202020000000000000000000000000000000000000000000000000000000000000000000000000000000000000000000000000000
0202020202020202020202020202020202020202020202020202020202020202020202020202020202020202020202020202020202020202020202020202020202020202020202020202020202020000000000000000000000000000000000000000000000000000000000000000000000000000000000000000000000000000
0202020202020202020202020202020202020202020202020202020202020202020202020202020202020202020202020202020202020202020202020202020202020202020202020202020202020000000000000000000000000000000000000000000000000000000000000000000000000000000000000000000000000000
0202020202020202020202020202020202020202020202020202020202020202020202020202020202020202020202020202020202020202020202020202020202020202020202020202020202020000000000000000000000000000000000000000000000000000000000000000000000000000000000000000000000000000
0202020202020202020202020202020202020202020202020202020202020202020202020202020202020202020202020202020202020202020202020202020202020202020202020202020202020000000000000000000000000000000000000000000000000000000000000000000000000000000000000000000000000000
0202020202020202020202020202020202020202020202020202020202020202020202020202020202020202020202020202020202020202020202020202020202020202020202020202020202020000000000000000000000000000000000000000000000000000000000000000000000000000000000000000000000000000
0202020202020202020202020202020202020202020202020202020202020202020202020202020202020202020202020202020202020202020202020202020202020202020202020202020202020000000000000000000000000000000000000000000000000000000000000000000000000000000000000000000000000000
0202020202020202020202020202020202020202020202020202020202020202020202020202020202020202020202020202020202020202020202020202020202020202020202020202020202020000000000000000000000000000000000000000000000000000000000000000000000000000000000000000000000000000
0202020202020202020202020202020202020202020202020202020202020202020202020202020202020202020202020202020202020202020202020202020202020202020202020202020202020000000000000000000000000000000000000000000000000000000000000000000000000000000000000000000000000000
0202020202020202020202020202020202020202020202020202020202020202020202020202020202020202020202020202020202020202020202020202020202020202020202020202020202020000000000000000000000000000000000000000000000000000000000000000000000000000000000000000000000000000
0202020202020202020202020202020202020202020202020202020202020202020202020202020202020202020202020202020202020202020202020202020202020202020202020202020202020000000000000000000000000000000000000000000000000000000000000000000000000000000000000000000000000000
0202020202020202020202020202020202020202020202020202020202020202020202020202020202020202020202020202020202020202020202020202020202020202020202020202020202020000000000000000000000000000000000000000000000000000000000000000000000000000000000000000000000000000
